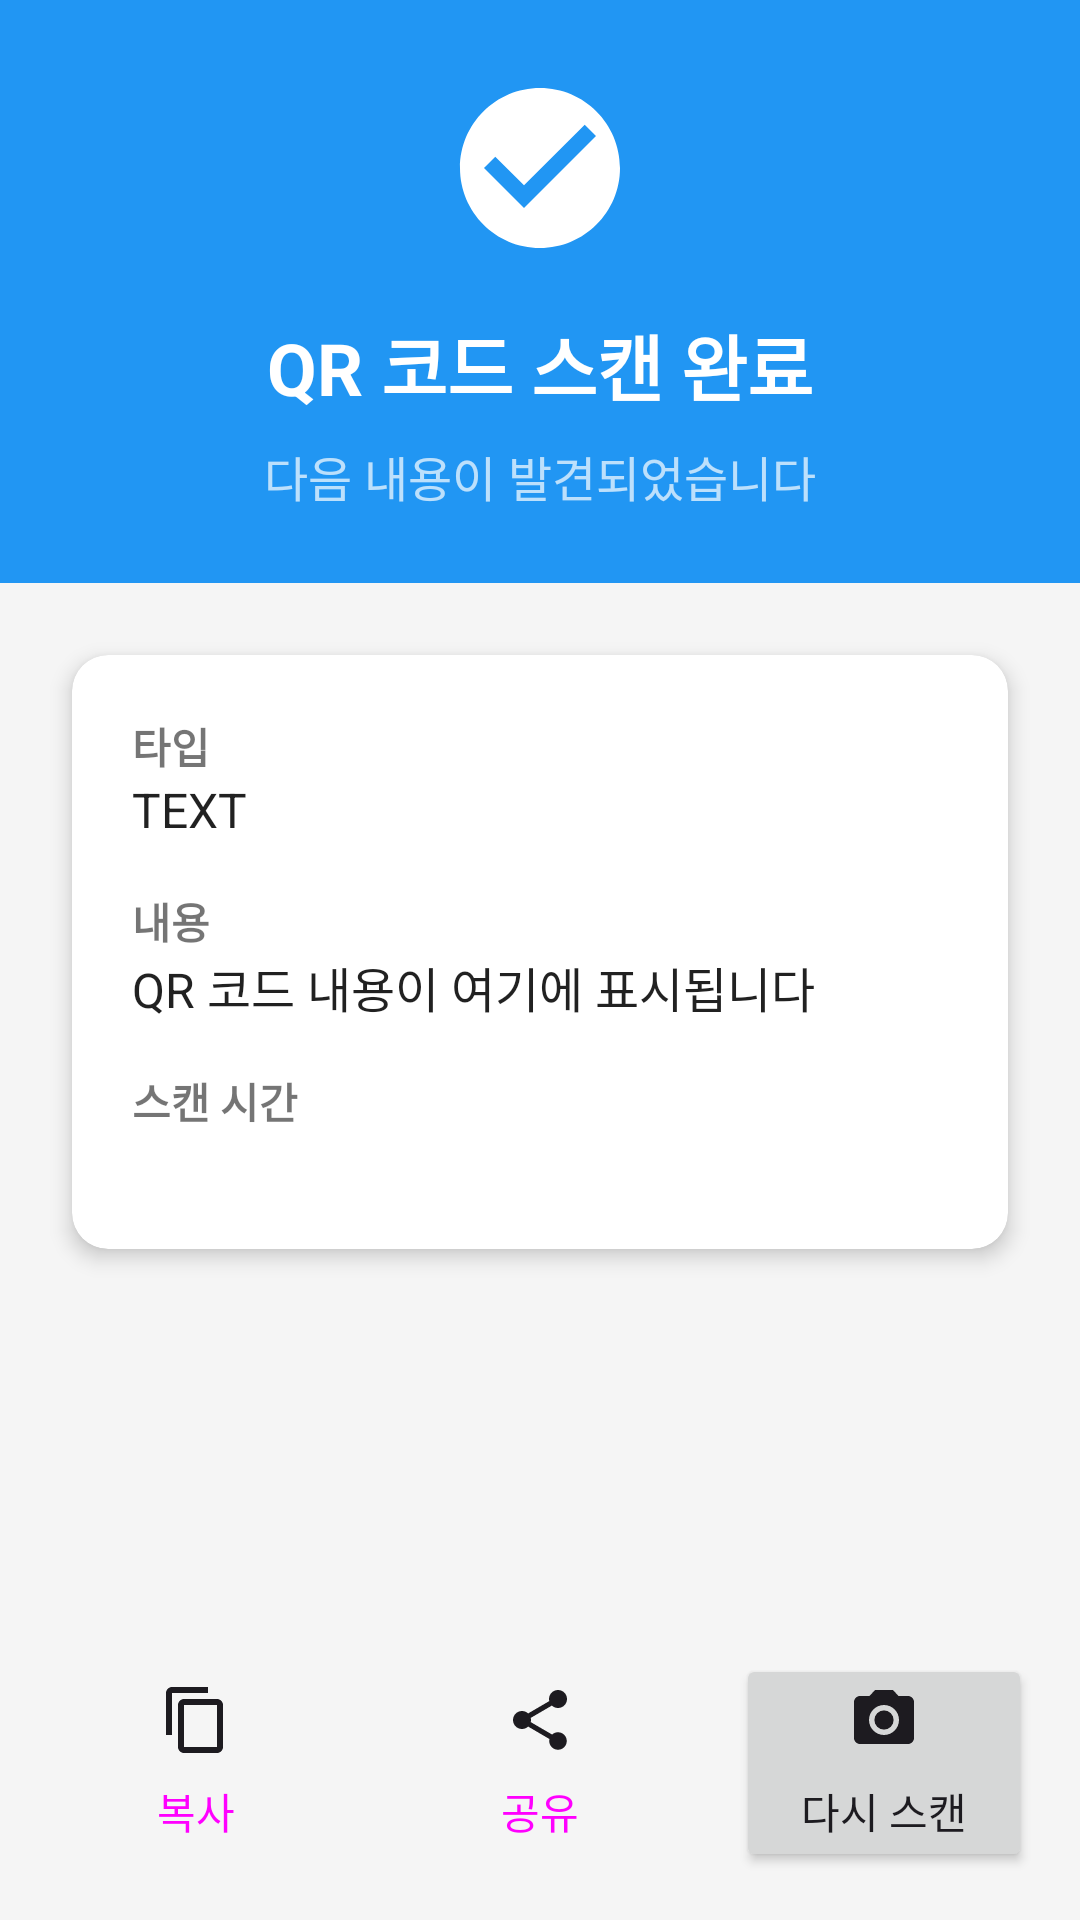

The Android layout XML behind this screen, and the referenced resources:
<!-- AndroidManifest.xml: application theme Theme.QRScanner -->
<!-- res/layout/activity_result.xml -->
<?xml version="1.0" encoding="utf-8"?>
<androidx.constraintlayout.widget.ConstraintLayout
    xmlns:android="http://schemas.android.com/apk/res/android"
    xmlns:app="http://schemas.android.com/apk/res-auto"
    xmlns:tools="http://schemas.android.com/tools"
    android:layout_width="match_parent"
    android:layout_height="match_parent"
    android:background="@color/background_color"
    tools:context=".ResultActivity">

    
    <LinearLayout
        android:id="@+id/headerLayout"
        android:layout_width="0dp"
        android:layout_height="wrap_content"
        android:orientation="vertical"
        android:padding="24dp"
        android:gravity="center"
        android:background="@color/primary_color"
        app:layout_constraintTop_toTopOf="parent"
        app:layout_constraintStart_toStartOf="parent"
        app:layout_constraintEnd_toEndOf="parent">

        <ImageView
            android:layout_width="64dp"
            android:layout_height="64dp"
            android:src="@drawable/ic_check_circle"
            android:layout_marginBottom="16dp"
            app:tint="@android:color/white" />

        <TextView
            android:layout_width="wrap_content"
            android:layout_height="wrap_content"
            android:text="QR 코드 스캔 완료"
            android:textColor="@android:color/white"
            android:textSize="24sp"
            android:textStyle="bold"
            android:gravity="center" />

        <TextView
            android:layout_width="wrap_content"
            android:layout_height="wrap_content"
            android:text="다음 내용이 발견되었습니다"
            android:textColor="@color/light_text"
            android:textSize="16sp"
            android:layout_marginTop="8dp"
            android:gravity="center" />

    </LinearLayout>

    
    <ScrollView
        android:layout_width="0dp"
        android:layout_height="0dp"
        android:layout_margin="16dp"
        app:layout_constraintTop_toBottomOf="@+id/headerLayout"
        app:layout_constraintBottom_toTopOf="@+id/buttonLayout"
        app:layout_constraintStart_toStartOf="parent"
        app:layout_constraintEnd_toEndOf="parent">

        <androidx.cardview.widget.CardView
            android:layout_width="match_parent"
            android:layout_height="wrap_content"
            android:layout_margin="8dp"
            app:cardCornerRadius="12dp"
            app:cardElevation="4dp">

            <LinearLayout
                android:layout_width="match_parent"
                android:layout_height="wrap_content"
                android:orientation="vertical"
                android:padding="20dp">

                
                <TextView
                    android:layout_width="wrap_content"
                    android:layout_height="wrap_content"
                    android:text="타입"
                    android:textSize="14sp"
                    android:textColor="@color/secondary_text"
                    android:textStyle="bold" />

                <TextView
                    android:id="@+id/qrTypeText"
                    android:layout_width="wrap_content"
                    android:layout_height="wrap_content"
                    android:text="TEXT"
                    android:textSize="16sp"
                    android:textColor="@color/primary_text"
                    android:layout_marginBottom="16dp"
                    tools:text="URL" />

                
                <TextView
                    android:layout_width="wrap_content"
                    android:layout_height="wrap_content"
                    android:text="내용"
                    android:textSize="14sp"
                    android:textColor="@color/secondary_text"
                    android:textStyle="bold" />

                <TextView
                    android:id="@+id/qrContentText"
                    android:layout_width="match_parent"
                    android:layout_height="wrap_content"
                    android:text="QR 코드 내용이 여기에 표시됩니다"
                    android:textSize="16sp"
                    android:textColor="@color/primary_text"
                    android:textIsSelectable="true"
                    android:lineSpacingExtra="4dp"
                    android:layout_marginBottom="16dp"
                    tools:text="https://www.example.com" />

                
                <TextView
                    android:layout_width="wrap_content"
                    android:layout_height="wrap_content"
                    android:text="스캔 시간"
                    android:textSize="14sp"
                    android:textColor="@color/secondary_text"
                    android:textStyle="bold" />

                <TextView
                    android:id="@+id/scanTimeText"
                    android:layout_width="wrap_content"
                    android:layout_height="wrap_content"
                    android:textSize="14sp"
                    android:textColor="@color/secondary_text"
                    tools:text="2024-01-01 12:00:00" />

            </LinearLayout>

        </androidx.cardview.widget.CardView>

    </ScrollView>

    
    <LinearLayout
        android:id="@+id/buttonLayout"
        android:layout_width="0dp"
        android:layout_height="wrap_content"
        android:orientation="horizontal"
        android:padding="16dp"
        android:gravity="center"
        app:layout_constraintBottom_toBottomOf="parent"
        app:layout_constraintStart_toStartOf="parent"
        app:layout_constraintEnd_toEndOf="parent">

        <Button
            android:id="@+id/copyButton"
            android:layout_width="0dp"
            android:layout_height="wrap_content"
            android:layout_weight="1"
            android:layout_marginEnd="8dp"
            android:text="복사"
            android:drawableTop="@drawable/ic_copy"
            android:drawablePadding="8dp"
            style="@style/Widget.Material3.Button.OutlinedButton" />

        <Button
            android:id="@+id/shareButton"
            android:layout_width="0dp"
            android:layout_height="wrap_content"
            android:layout_weight="1"
            android:layout_marginStart="8dp"
            android:layout_marginEnd="8dp"
            android:text="공유"
            android:drawableTop="@drawable/ic_share"
            android:drawablePadding="8dp"
            style="@style/Widget.Material3.Button.OutlinedButton" />

        <Button
            android:id="@+id/scanAgainButton"
            android:layout_width="0dp"
            android:layout_height="wrap_content"
            android:layout_weight="1"
            android:layout_marginStart="8dp"
            android:text="다시 스캔"
            android:drawableTop="@drawable/ic_camera"
            android:drawablePadding="8dp" />

    </LinearLayout>

</androidx.constraintlayout.widget.ConstraintLayout>
<!-- resources referenced by this layout -->
<resources>
  <color name="background_color">#FFF5F5F5</color>
  <color name="light_text">#B3FFFFFF</color>
  <color name="primary_color">#FF2196F3</color>
  <color name="primary_text">#DE000000</color>
  <color name="secondary_text">#8A000000</color>
  <!-- drawable ic_camera (drawable) -->
  <vector xmlns:android="http://schemas.android.com/apk/res/android"
      android:width="24dp"
      android:height="24dp"
      android:viewportWidth="24"
      android:viewportHeight="24"
      android:tint="?attr/colorOnSurface">
      <path
          android:fillColor="@android:color/white"
          android:pathData="M12,12m-3.2,0a3.2,3.2 0,1 1,6.4 0a3.2,3.2 0,1 1,-6.4 0"/>
      <path
          android:fillColor="@android:color/white"
          android:pathData="M9,2L7.17,4L4,4c-1.1,0 -2,0.9 -2,2v12c0,1.1 0.9,2 2,2h16c1.1,0 2,-0.9 2,-2L22,6c0,-1.1 -0.9,-2 -2,-2h-3.17L15,2L9,2zM12,17c-2.76,0 -5,-2.24 -5,-5s2.24,-5 5,-5 5,2.24 5,5 -2.24,5 -5,5z"/>
  </vector>
  <!-- drawable ic_check_circle (drawable) -->
  <vector xmlns:android="http://schemas.android.com/apk/res/android"
      android:width="24dp"
      android:height="24dp"
      android:viewportWidth="24"
      android:viewportHeight="24"
      android:tint="@android:color/white">
      <path
          android:fillColor="@android:color/white"
          android:pathData="M12,2C6.48,2 2,6.48 2,12s4.48,10 10,10 10,-4.48 10,-10S17.52,2 12,2zM10,17l-5,-5 1.41,-1.41L10,14.17l7.59,-7.59L19,8l-9,9z"/>
  </vector>
  <!-- drawable ic_copy (drawable) -->
  <vector xmlns:android="http://schemas.android.com/apk/res/android"
      android:width="24dp"
      android:height="24dp"
      android:viewportWidth="24"
      android:viewportHeight="24"
      android:tint="?attr/colorOnSurface">
      <path
          android:fillColor="@android:color/white"
          android:pathData="M16,1L4,1c-1.1,0 -2,0.9 -2,2v14h2L4,3h12L16,1zM19,5L8,5c-1.1,0 -2,0.9 -2,2v14c0,1.1 0.9,2 2,2h11c1.1,0 2,-0.9 2,-2L21,7c0,-1.1 -0.9,-2 -2,-2zM19,21L8,21L8,7h11v14z"/>
  </vector>
  <!-- drawable ic_share (drawable) -->
  <vector xmlns:android="http://schemas.android.com/apk/res/android"
      android:width="24dp"
      android:height="24dp"
      android:viewportWidth="24"
      android:viewportHeight="24"
      android:tint="?attr/colorOnSurface">
      <path
          android:fillColor="@android:color/white"
          android:pathData="M18,16.08c-0.76,0 -1.44,0.3 -1.96,0.77L8.91,12.7c0.05,-0.23 0.09,-0.46 0.09,-0.7s-0.04,-0.47 -0.09,-0.7l7.05,-4.11c0.54,0.5 1.25,0.81 2.04,0.81 1.66,0 3,-1.34 3,-3s-1.34,-3 -3,-3 -3,1.34 -3,3c0,0.24 0.04,0.47 0.09,0.7L8.04,9.81C7.5,9.31 6.79,9 6,9c-1.66,0 -3,1.34 -3,3s1.34,3 3,3c0.79,0 1.5,-0.31 2.04,-0.81l7.12,4.16c-0.05,0.21 -0.08,0.43 -0.08,0.65 0,1.61 1.31,2.92 2.92,2.92 1.61,0 2.92,-1.31 2.92,-2.92s-1.31,-2.92 -2.92,-2.92z"/>
  </vector>
  <style name="Theme.QRScanner" parent="Theme.Material3.DayNight.NoActionBar">
          
          <item name="colorPrimary">@color/primary_color</item>
          <item name="colorPrimaryVariant">@color/primary_dark</item>
          <item name="colorOnPrimary">@color/white</item>
          
          <item name="colorSecondary">@color/accent_color</item>
          <item name="colorSecondaryVariant">@color/accent_color</item>
          <item name="colorOnSecondary">@color/black</item>
          
          <item name="android:statusBarColor" tools:targetApi="l">@color/black</item>
          
          <item name="android:windowFullscreen">false</item>
      </style>
  <color name="primary_dark">#FF1976D2</color>
  <color name="white">#FFFFFFFF</color>
  <color name="accent_color">#FFFF5722</color>
  <color name="black">#FF000000</color>
</resources>
